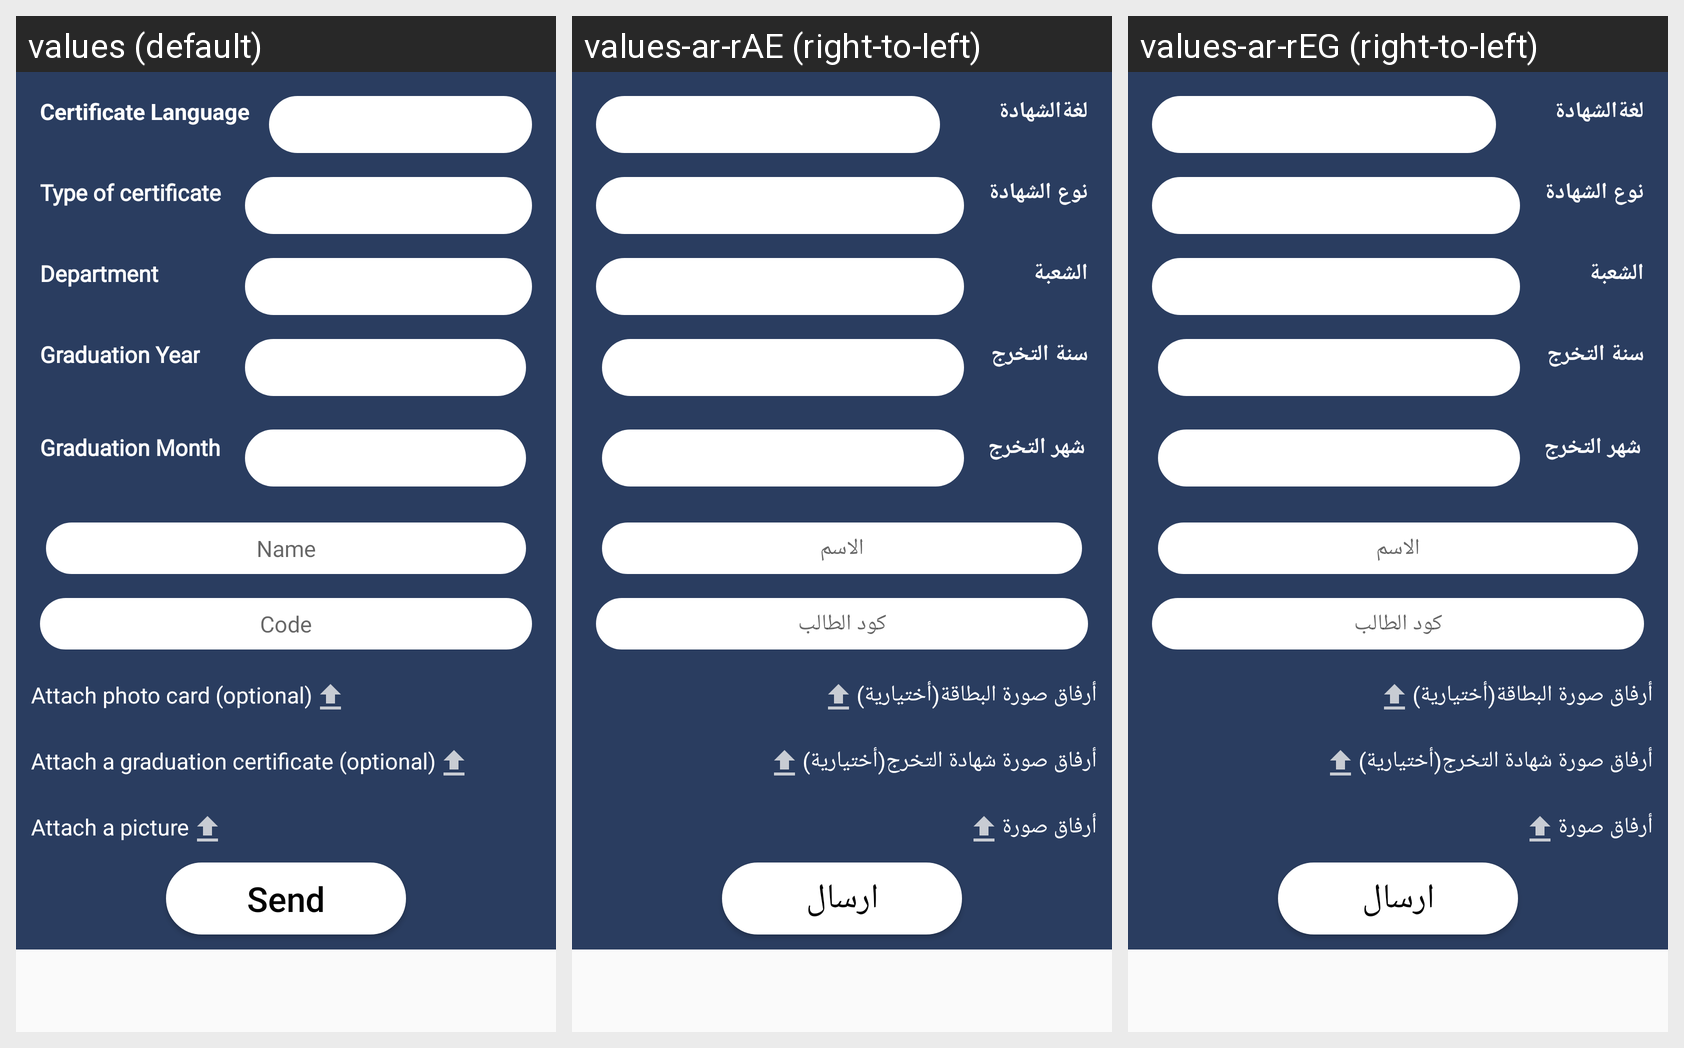

Here is an Android app screen in its default locale and in the app's own translations. Write out the translated-string differences for the strings that appear on this screen.
Android screen res/layout/activity_graduation_certificate.xml rendered under 3 locales, left to right: values (default), values-ar-rAE (right-to-left), values-ar-rEG (right-to-left). Device: Nexus 5 (rendered at 1080×1920; each locale shown at half size, 540×960, under a caption strip naming it); theme AppTheme.
Strings drawn on this screen, with the default value and each locale's value (text and hints the layout hard-codes, and strings that could not be matched under every locale, appear in the picture but are not listed):

Certificatelanguage
  values: Certificate Language
  values-ar-rAE: لغةالشهادة
  values-ar-rEG: لغةالشهادة

Typeofcertificate
  values: Type of certificate
  values-ar-rAE: نوع الشهادة
  values-ar-rEG: نوع الشهادة

departments
  values: Department
  values-ar-rAE: الشعبة
  values-ar-rEG: الشعبة

Graduationyear
  values: Graduation Year
  values-ar-rAE: سنة التخرج
  values-ar-rEG: سنة التخرج

Graduationmonth
  values: Graduation Month
  values-ar-rAE: شهر التخرج
  values-ar-rEG: شهر التخرج

name
  values: Name
  values-ar-rAE: الاسم
  values-ar-rEG: الاسم

code_student
  values: Code
  values-ar-rAE: كود الطالب
  values-ar-rEG: كود الطالب

Attachphotoid
  values: Attach photo card (optional)
  values-ar-rAE: أرفاق صورة البطاقة(أختيارية)
  values-ar-rEG: أرفاق صورة البطاقة(أختيارية)

Attachagraduationcertificate
  values: Attach a graduation certificate (optional)
  values-ar-rAE: أرفاق صورة شهادة التخرج(أختيارية)
  values-ar-rEG: أرفاق صورة شهادة التخرج(أختيارية)

Attachapicture
  values: Attach a picture
  values-ar-rAE: أرفاق صورة
  values-ar-rEG: أرفاق صورة

send
  values: Send
  values-ar-rAE: ارسال
  values-ar-rEG: ارسال
